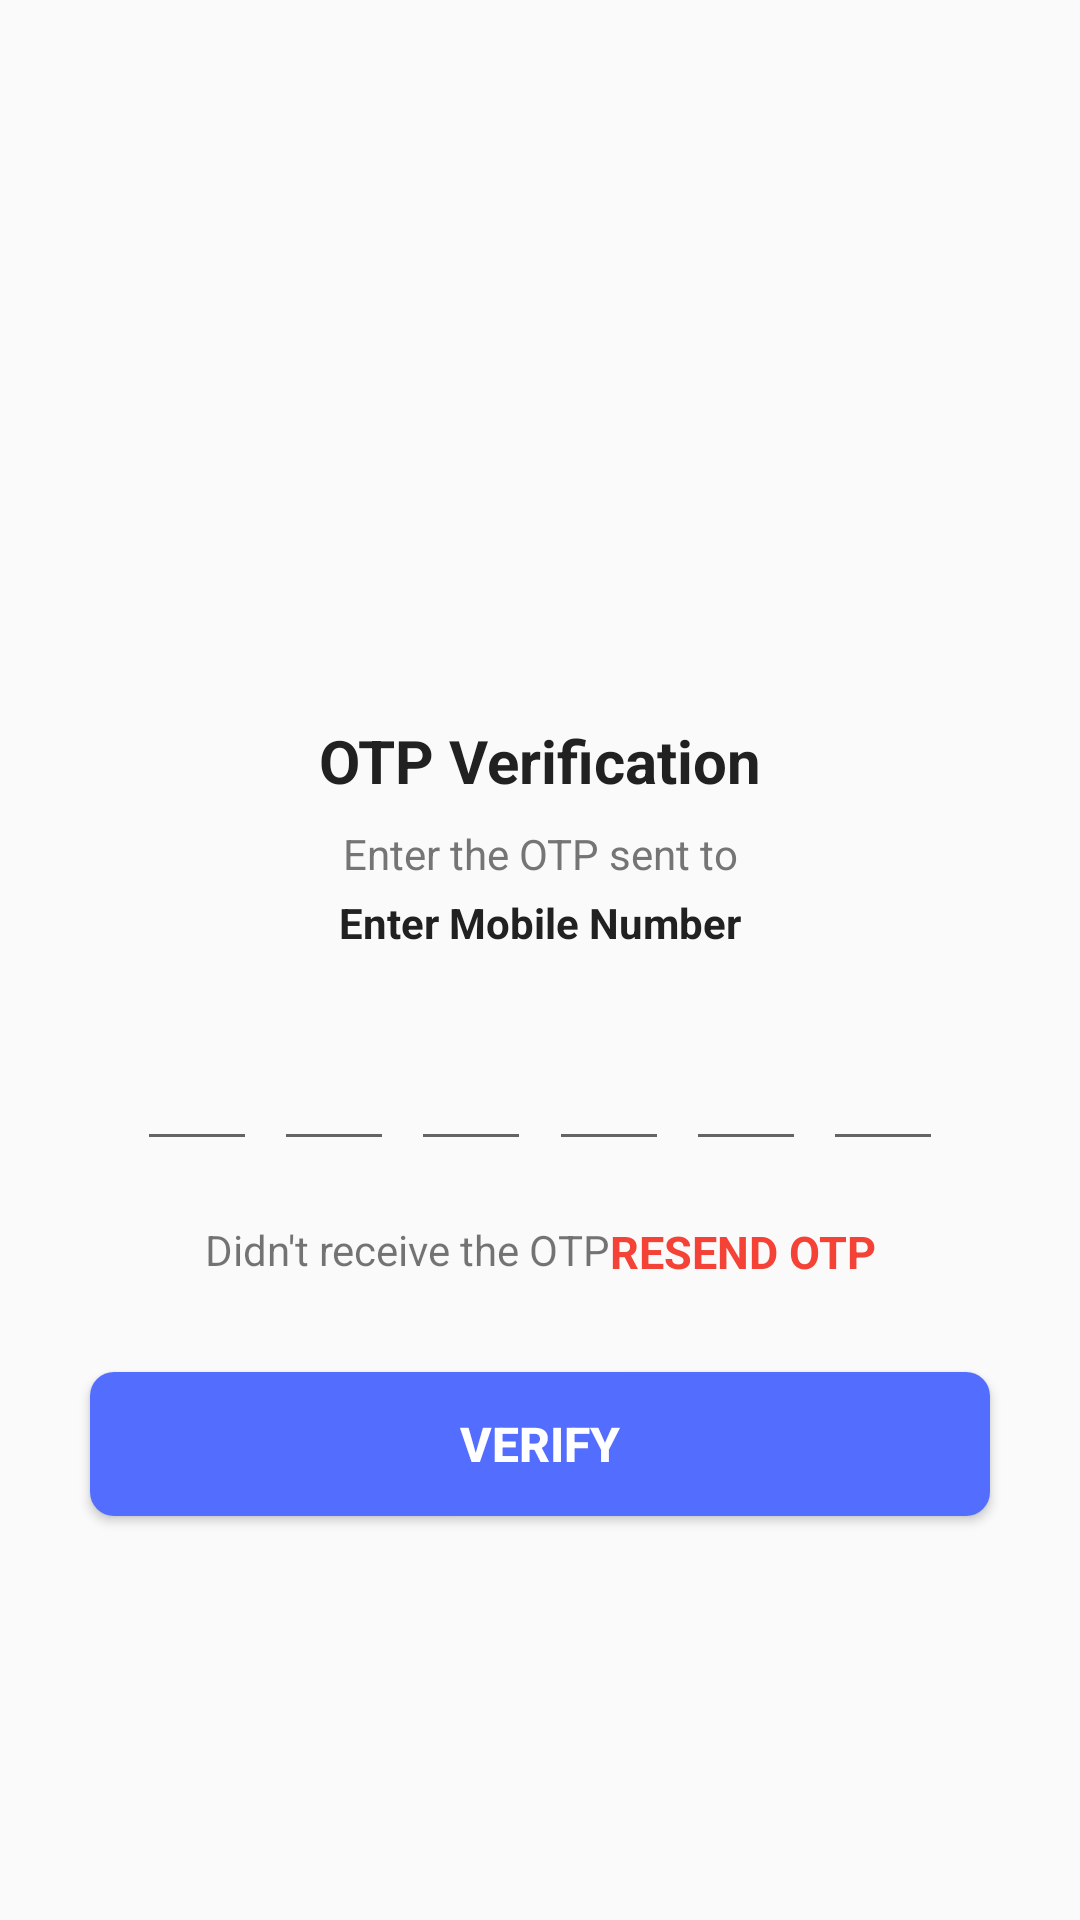

Reconstruct the res/layout file that produces this screen, plus the resources it refers to.
<!-- AndroidManifest.xml: application theme Theme.MainTheme -->
<!-- res/layout/activity_verify_o_t_p.xml -->
<?xml version="1.0" encoding="utf-8"?>
<androidx.constraintlayout.widget.ConstraintLayout xmlns:android="http://schemas.android.com/apk/res/android"
    xmlns:app="http://schemas.android.com/apk/res-auto"
    xmlns:tools="http://schemas.android.com/tools"
    android:layout_width="match_parent"
    android:layout_height="match_parent"
    tools:context=".VerifyOTPActivity">

    <ImageView
        android:id="@+id/Image_view"
        android:layout_width="130dp"
        android:layout_height="130dp"
        android:layout_marginTop="80dp"
        android:contentDescription="@string/app_name"
        android:src="@drawable/received"
        app:layout_constraintEnd_toEndOf="parent"
        app:layout_constraintStart_toStartOf="parent"
        app:layout_constraintTop_toTopOf="parent" />

    <TextView
        android:id="@+id/TextOne"
        android:layout_width="wrap_content"
        android:layout_height="wrap_content"
        android:layout_marginTop="30dp"
        android:text="OTP Verification"
        android:textColor="@color/colorTextPrimary"
        android:textSize="20sp"
        android:textStyle="bold"
        app:layout_constraintEnd_toEndOf="parent"
        app:layout_constraintStart_toStartOf="parent"
        app:layout_constraintTop_toBottomOf="@id/Image_view" />

    <TextView
        android:id="@+id/TextTwo"
        android:layout_width="match_parent"
        android:layout_height="wrap_content"
        android:layout_marginStart="50dp"
        android:layout_marginTop="8dp"
        android:layout_marginEnd="50dp"
        android:gravity="center"
        android:text="Enter the OTP sent to"
        android:textColor="@color/colorTextSecondary"
        android:textSize="14sp"
        app:layout_constraintEnd_toEndOf="parent"
        app:layout_constraintStart_toStartOf="parent"
        app:layout_constraintTop_toBottomOf="@id/TextOne" />

    <TextView
        android:id="@+id/PhoneNumberText"
        android:layout_width="match_parent"
        android:layout_height="wrap_content"
        android:layout_marginStart="50dp"
        android:layout_marginTop="4dp"
        android:layout_marginEnd="50dp"
        android:gravity="center"
        android:text="Enter Mobile Number"
        android:textColor="@color/colorTextPrimary"
        android:textSize="14sp"
        android:textStyle="bold"
        app:layout_constraintEnd_toEndOf="parent"
        app:layout_constraintStart_toStartOf="parent"
        app:layout_constraintTop_toBottomOf="@id/TextTwo" />

    <EditText
        android:id="@+id/InputCodeOne"
        android:layout_width="40dp"
        android:layout_height="45dp"
        android:layout_marginStart="40dp"
        android:layout_marginTop="25dp"
        android:imeOptions="actionNext"
        android:importantForAutofill="no"
        android:inputType="number"
        android:maxLength="1"
        android:textColor="@color/colorTextPrimary"
        android:textSize="24sp"
        android:textStyle="bold"
        app:layout_constraintEnd_toStartOf="@+id/InputCodeTwo"
        app:layout_constraintHorizontal_bias="0.5"
        app:layout_constraintStart_toStartOf="parent"
        app:layout_constraintTop_toBottomOf="@id/PhoneNumberText"
        tools:ignore="LabelFor" />

    <EditText
        android:id="@+id/InputCodeTwo"
        android:layout_width="40dp"
        android:layout_height="45dp"
        android:layout_marginTop="25dp"
        android:imeOptions="actionNext"
        android:importantForAutofill="no"
        android:inputType="number"
        android:maxLength="1"
        android:textColor="@color/colorTextPrimary"
        android:textSize="24sp"
        android:textStyle="bold"
        app:layout_constraintEnd_toStartOf="@+id/InputCodeThree"
        app:layout_constraintHorizontal_bias="0.5"
        app:layout_constraintStart_toEndOf="@+id/InputCodeOne"
        app:layout_constraintTop_toBottomOf="@id/PhoneNumberText"
        tools:ignore="LabelFor" />

    <EditText
        android:id="@+id/InputCodeThree"
        android:layout_width="40dp"
        android:layout_height="45dp"
        android:layout_marginTop="25dp"
        android:imeOptions="actionNext"
        android:importantForAutofill="no"
        android:inputType="number"
        android:maxLength="1"
        android:textColor="@color/colorTextPrimary"
        android:textSize="24sp"
        android:textStyle="bold"
        app:layout_constraintEnd_toStartOf="@+id/InputCodeFour"
        app:layout_constraintHorizontal_bias="0.5"
        app:layout_constraintStart_toEndOf="@+id/InputCodeTwo"
        app:layout_constraintTop_toBottomOf="@id/PhoneNumberText"
        tools:ignore="LabelFor" />

    <EditText
        android:id="@+id/InputCodeFour"
        android:layout_width="40dp"
        android:layout_height="45dp"
        android:layout_marginTop="25dp"
        android:imeOptions="actionNext"
        android:importantForAutofill="no"
        android:inputType="number"
        android:maxLength="1"
        android:textColor="@color/colorTextPrimary"
        android:textSize="24sp"
        android:textStyle="bold"
        app:layout_constraintEnd_toStartOf="@+id/InputCodeFive"
        app:layout_constraintHorizontal_bias="0.5"
        app:layout_constraintStart_toEndOf="@+id/InputCodeThree"
        app:layout_constraintTop_toBottomOf="@id/PhoneNumberText"
        tools:ignore="LabelFor" />

    <EditText
        android:id="@+id/InputCodeFive"
        android:layout_width="40dp"
        android:layout_height="45dp"
        android:layout_marginTop="25dp"
        android:imeOptions="actionNext"
        android:importantForAutofill="no"
        android:inputType="number"
        android:maxLength="1"
        android:textColor="@color/colorTextPrimary"
        android:textSize="24sp"
        android:textStyle="bold"
        app:layout_constraintEnd_toStartOf="@+id/InputCodeSix"
        app:layout_constraintHorizontal_bias="0.5"
        app:layout_constraintStart_toEndOf="@+id/InputCodeFour"
        app:layout_constraintTop_toBottomOf="@id/PhoneNumberText"
        tools:ignore="LabelFor" />

    <EditText
        android:id="@+id/InputCodeSix"
        android:layout_width="40dp"
        android:layout_height="45dp"
        android:layout_marginTop="25dp"
        android:layout_marginEnd="40dp"
        android:imeOptions="actionNext"
        android:importantForAutofill="no"
        android:inputType="number"
        android:maxLength="1"
        android:textColor="@color/colorTextPrimary"
        android:textSize="24sp"
        android:textStyle="bold"
        app:layout_constraintEnd_toEndOf="parent"
        app:layout_constraintHorizontal_bias="0.5"
        app:layout_constraintStart_toEndOf="@+id/InputCodeFive"
        app:layout_constraintTop_toBottomOf="@id/PhoneNumberText"
        tools:ignore="LabelFor" />

    <TextView
        android:id="@+id/textView"
        android:layout_width="wrap_content"
        android:layout_height="wrap_content"
        android:text="Didn't receive the OTP"
        android:textSize="14sp"
        app:layout_constraintEnd_toStartOf="@+id/ResendOTPText"
        app:layout_constraintHorizontal_bias="0.5"
        app:layout_constraintStart_toStartOf="parent"
       android:layout_marginTop="20dp"
        android:layout_marginStart="70dp"
        app:layout_constraintTop_toBottomOf="@id/InputCodeOne"/>

    <TextView
        android:id="@+id/ResendOTPText"
        android:layout_width="wrap_content"
        android:layout_height="wrap_content"
        android:text="RESEND OTP"
        android:textColor="@color/colorAccent"
        android:textSize="15sp"
        android:textStyle="bold"
        app:layout_constraintEnd_toEndOf="parent"
        app:layout_constraintHorizontal_bias="0.5"
        app:layout_constraintStart_toEndOf="@+id/textView"
        android:layout_marginTop="20dp"
        android:layout_marginEnd="70dp"
        app:layout_constraintTop_toBottomOf="@id/InputCodeSix"/>
    <Button
        android:id="@+id/VerifyButton"
        android:layout_width="match_parent"
        android:layout_height="wrap_content"
        android:layout_margin="30dp"
        android:background="@drawable/custom_button"
        android:text="Verify"
        android:textColor="@color/white"
        android:textSize="16sp"
        android:textStyle="bold"
        app:layout_constraintTop_toBottomOf="@id/ResendOTPText"
        app:layout_constraintStart_toStartOf="parent"
        app:layout_constraintEnd_toEndOf="parent"/>

</androidx.constraintlayout.widget.ConstraintLayout>
<!-- resources referenced by this layout -->
<resources>
  <color name="colorAccent">#F44336</color>
  <color name="colorTextPrimary">#212121</color>
  <color name="colorTextSecondary">#757575</color>
  <color name="white">#FFFFFFFF</color>
  <!-- drawable custom_button (drawable) -->
  <?xml version="1.0" encoding="utf-8"?>
  <shape android:shape="rectangle"  xmlns:android="http://schemas.android.com/apk/res/android">
   <solid android:color="@color/colorPrimary"/>
      <corners android:radius="8dp"/>
  </shape>
  <string name="app_name">SendOTPActivity</string>
  <style name="Theme.MainTheme" parent="Theme.AppCompat.Light.NoActionBar">
          
          <item name="colorPrimary">@color/purple_500</item>
          <item name="colorPrimaryVariant">@color/purple_700</item>
          <item name="colorOnPrimary">@color/white</item>
          
          <item name="colorSecondary">@color/teal_200</item>
          <item name="colorSecondaryVariant">@color/teal_700</item>
          <item name="colorOnSecondary">@color/black</item>
          
          <item name="android:statusBarColor" tools:targetApi="l">?attr/colorPrimaryVariant</item>
          
          <item name="pinViewStyle">@style/PinWidget.PinView</item>
      </style>
  <color name="colorPrimary">#536DFE</color>
  <color name="purple_500">#FF6200EE</color>
  <color name="purple_700">#FF3700B3</color>
  <color name="teal_200">#FF03DAC5</color>
  <color name="teal_700">#FF018786</color>
  <color name="black">#FF000000</color>
</resources>
